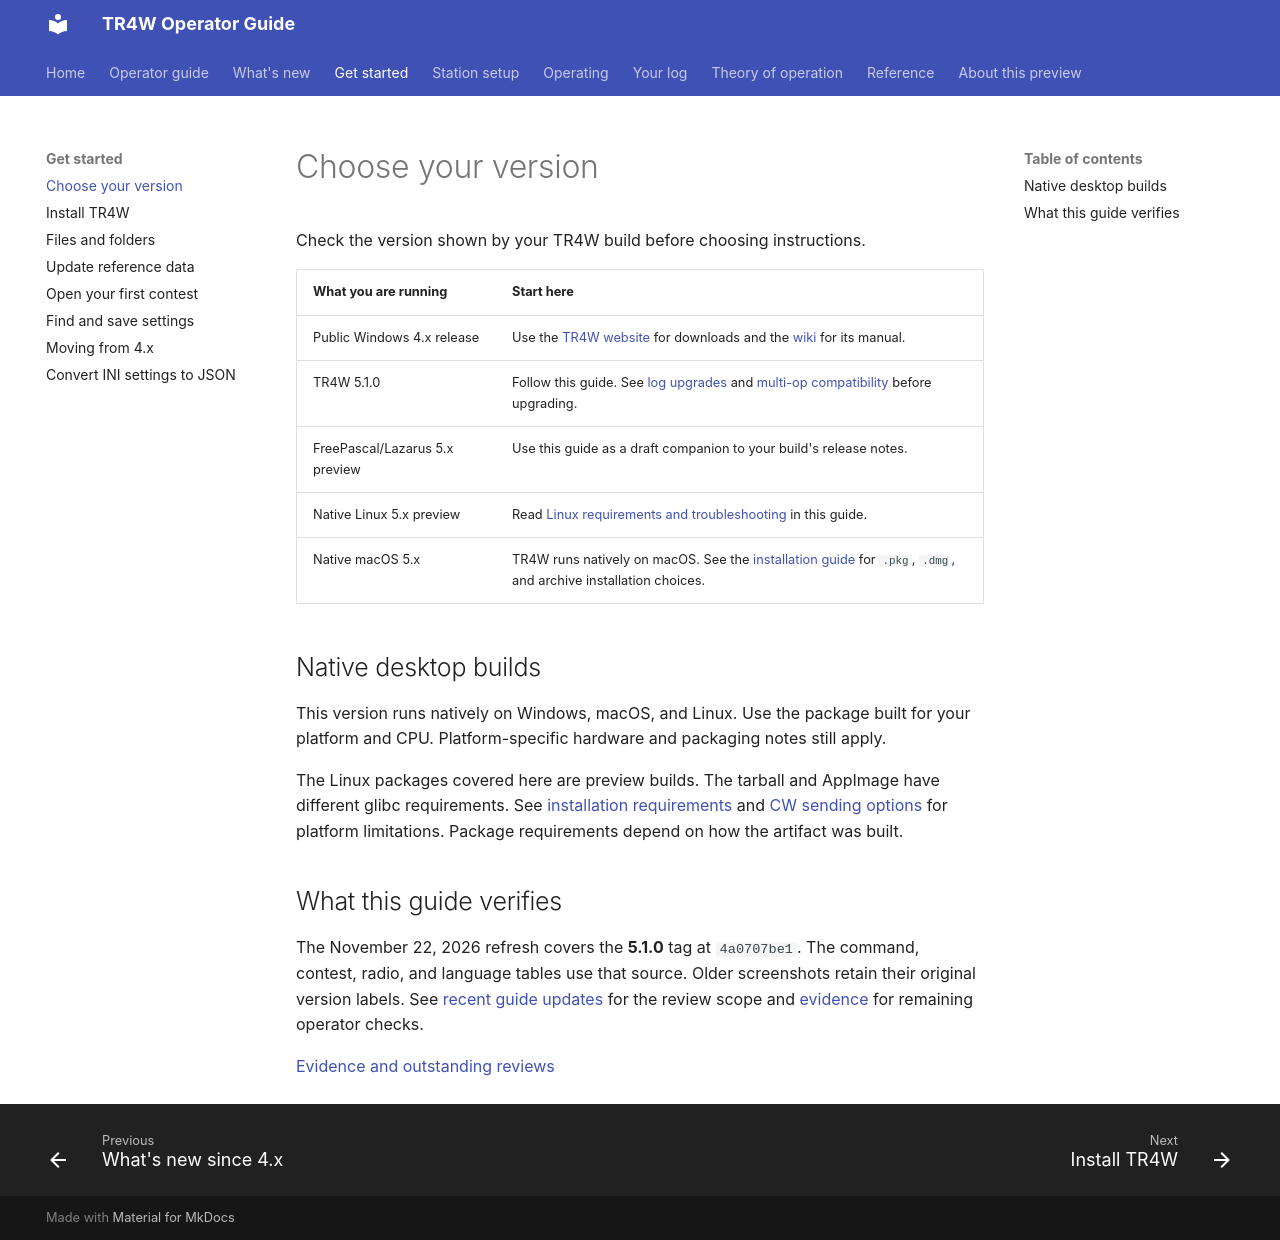

repository: TR4W/TR4W-D12 · page: start/version.html · generator: mkdocs

# Choose your version

Check the version shown by your TR4W build before choosing instructions.

| What you are running | Start here |
| --- | --- |
| Public Windows 4.x release | Use the [TR4W website](https://tr4w.net/) for downloads and the [wiki](https://github.com/TR4W/TR4W/wiki) for its manual. |
| TR4W 5.1.0 | Follow this guide. See [log upgrades](migration.md#upgrade-an-existing-5x-database) and [multi-op compatibility](../station/network.md) before upgrading. |
| FreePascal/Lazarus 5.x preview | Use this guide as a draft companion to your build's release notes. |
| Native Linux 5.x preview | Read [Linux requirements and troubleshooting](install.md#linux-requirements-and-troubleshooting) in this guide. |
| Native macOS 5.x | TR4W runs natively on macOS. See the [installation guide](install.md) for `.pkg`, `.dmg`, and archive installation choices. |

## Native desktop builds

This version runs natively on Windows, macOS, and Linux. Use the package built for your platform and CPU. Platform-specific hardware and packaging notes still apply.

The Linux packages covered here are preview builds. The tarball and AppImage have different glibc requirements. See [installation requirements](install.md#linux-requirements-and-troubleshooting) and [CW sending options](../station/cw.md) for platform limitations. Package requirements depend on how the artifact was built.

## What this guide verifies

The November 22, 2026 refresh covers the **5.1.0** tag at `4a0707be1`. The command, contest, radio, and language tables use that source. Older screenshots retain their original version labels. See [recent guide updates](../about/updates.md) for the review scope and [evidence](../about/sources.md) for remaining operator checks.

[Evidence and outstanding reviews](../about/sources.md)
